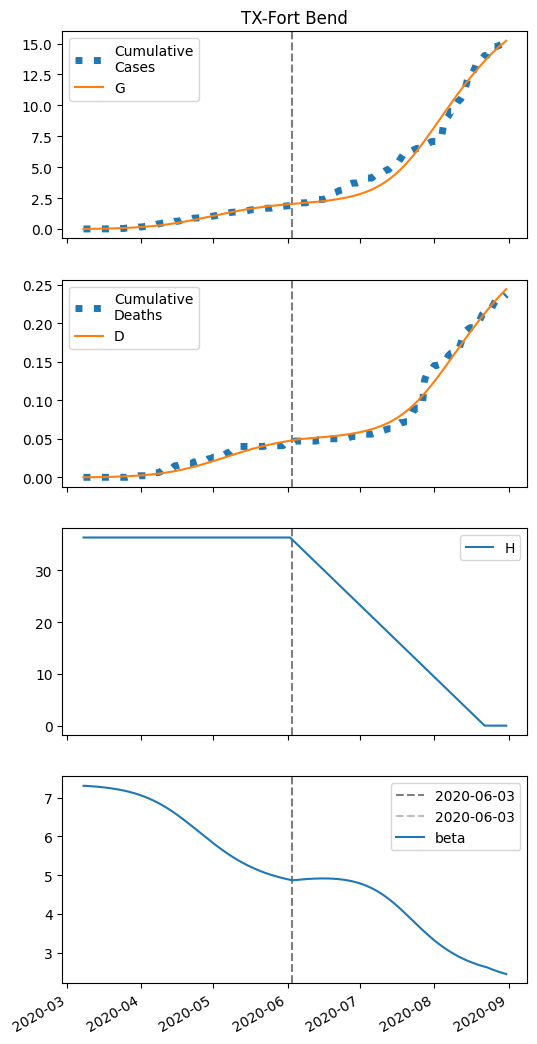

The table this chart was drawn from, first rows:
series, 2020-03-08, 2020-03-09, 2020-03-10, 2020-03-11, 2020-03-12, 2020-03-13, 2020-03-14, 2020-03-15, 2020-03-16, 2020-03-17, 2020-03-18, 2020-03-19, 2020-03-20, 2020-03-21, 2020-03-22, 2020-03-23, 2020-03-24, 2020-03-25, 2020-03-26, 2020-03-27, 2020-03-28, 2020-03-29, 2020-03-30
S, 40582, 40580, 40578, 40575, 40572, 40569, 40566, 40562, 40558, 40554, 40550, 40545, 40539, 40533, 40527, 40520, 40513, 40505, 40496, 40487, 40477, 40466, 40454
I, 6.0, 6.529, 7.103, 7.726, 8.402, 9.134, 9.928, 10.79, 11.72, 12.72, 13.81, 14.98, 16.25, 17.61, 19.08, 20.65, 22.35, 24.17, 26.11, 28.19, 30.42, 32.78, 35.3
IH, 0.0, 0.473, 0.7287, 0.8896, 1.012, 1.12, 1.227, 1.338, 1.456, 1.582, 1.719, 1.866, 2.025, 2.197, 2.382, 2.581, 2.796, 3.027, 3.274, 3.54, 3.824, 4.128, 4.452
IN, 1.189, 2.195, 3.152, 4.075, 4.98, 5.879, 6.786, 7.71, 8.663, 9.653, 10.69, 11.78, 12.94, 14.17, 15.48, 16.88, 18.38, 19.98, 21.7, 23.54, 25.51, 27.62, 29.87
D, 0.01, 0.01, 0.03256, 0.06732, 0.1098, 0.158, 0.2114, 0.2699, 0.3337, 0.4032, 0.4786, 0.5606, 0.6496, 0.7462, 0.851, 0.9646, 1.088, 1.221, 1.365, 1.522, 1.69, 1.873, 2.07
R, 0.0, 0.1827, 0.7566, 1.605, 2.676, 3.948, 5.411, 7.067, 8.921, 10.98, 13.25, 15.76, 18.5, 21.5, 24.78, 28.35, 32.24, 36.46, 41.04, 46.02, 51.4, 57.24, 63.54
G, 6.0, 8.191, 10.57, 13.16, 15.98, 19.04, 22.36, 25.97, 29.89, 34.14, 38.75, 43.75, 49.16, 55.03, 61.37, 68.23, 75.65, 83.66, 92.3, 101.6, 111.6, 122.4, 134
H, 36347, 36347, 36347, 36347, 36347, 36347, 36347, 36347, 36347, 36347, 36347, 36347, 36347, 36347, 36347, 36347, 36347, 36347, 36347, 36347, 36347, 36347, 36347
beta, 7.304, 7.304, 7.3, 7.296, 7.291, 7.286, 7.28, 7.274, 7.268, 7.261, 7.253, 7.245, 7.236, 7.226, 7.216, 7.204, 7.192, 7.179, 7.165, 7.15, 7.134, 7.117, 7.098
